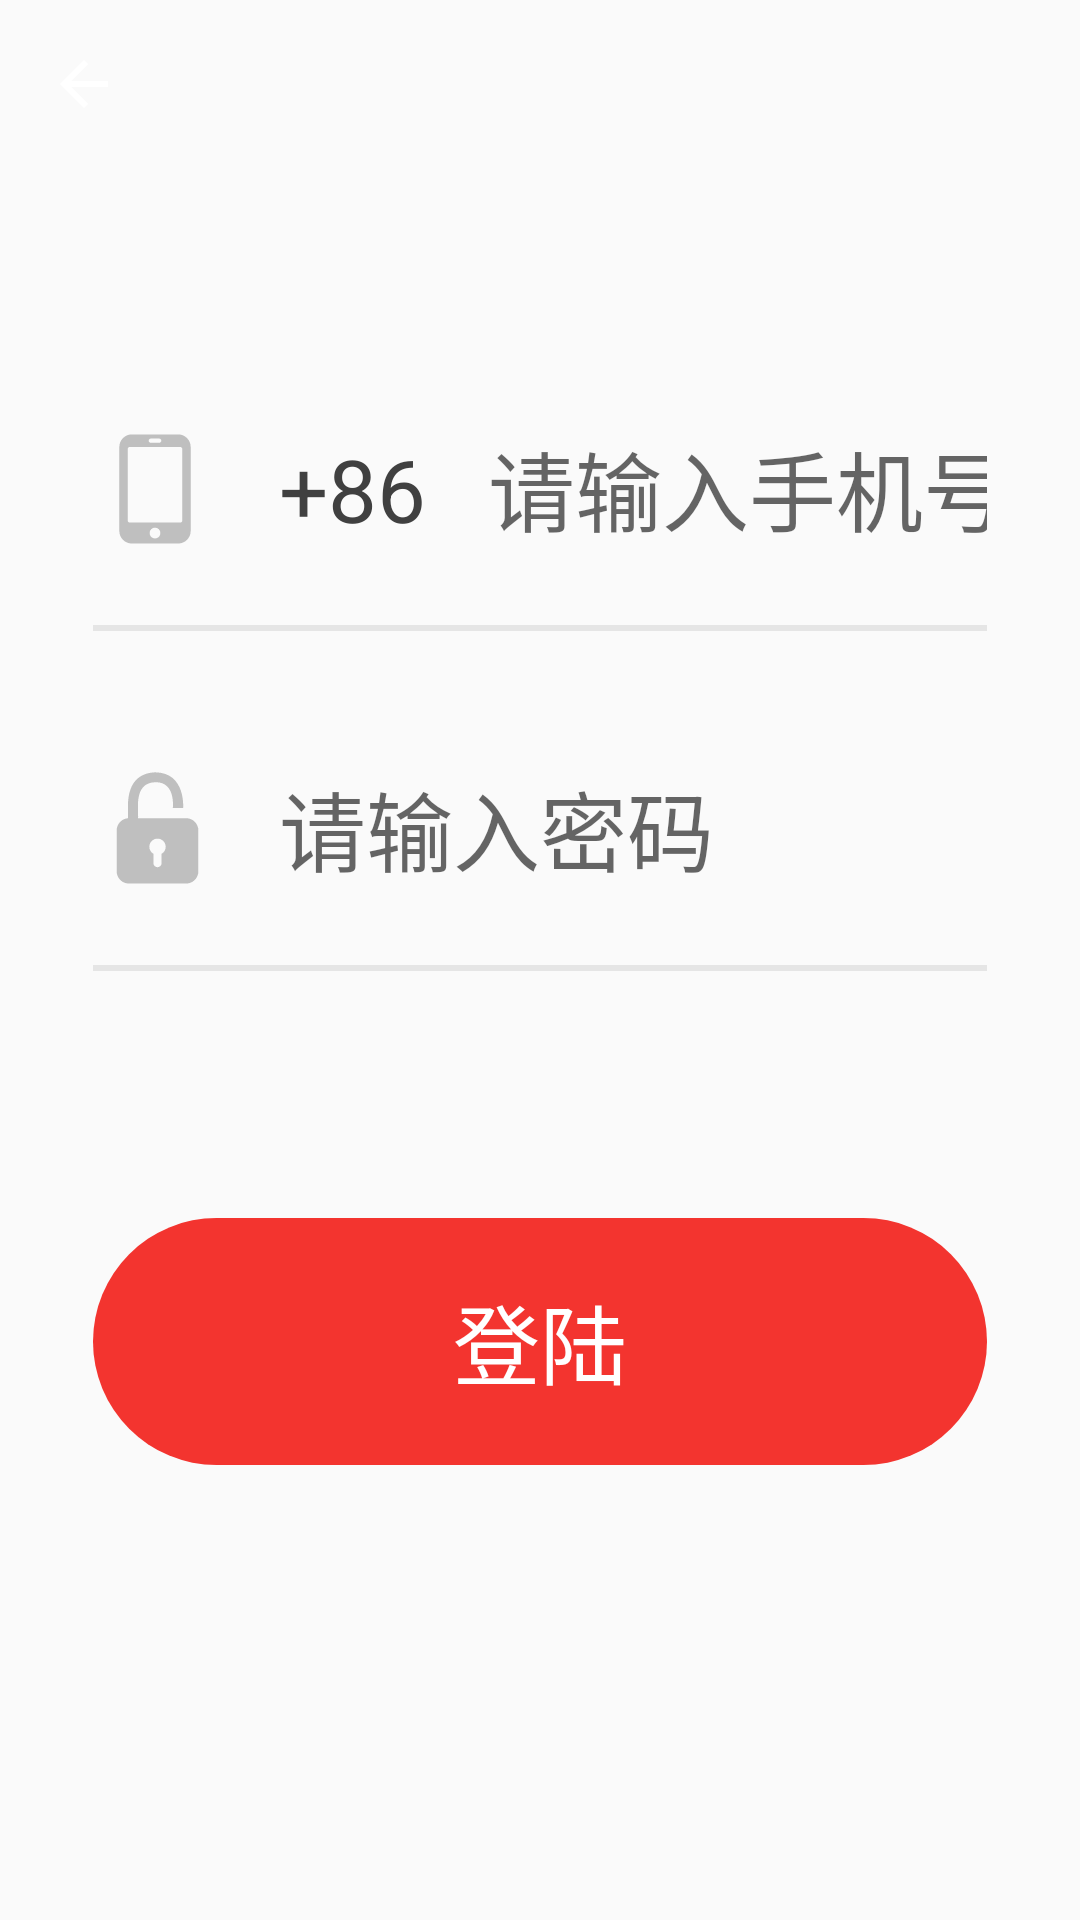

Android layout source for this screen:
<!-- AndroidManifest.xml: application theme AppTheme -->
<!-- res/layout/acitvity_login.xml -->
<?xml version="1.0" encoding="utf-8"?>
<LinearLayout xmlns:android="http://schemas.android.com/apk/res/android"
    android:layout_width="match_parent"
    android:layout_height="match_parent"
    android:orientation="vertical">

    <include layout="@layout/layout_toolbar" />

    <LinearLayout
        android:layout_width="match_parent"
        android:layout_height="44pt"
        android:layout_marginLeft="15pt"
        android:layout_marginRight="15pt"
        android:layout_marginTop="30pt"
        android:gravity="center_vertical">

        <ImageView
            android:layout_width="20pt"
            android:layout_height="20pt"
            android:background="@drawable/svg_icon_login_phone"/>

        <TextView
            android:layout_width="wrap_content"
            android:layout_height="match_parent"
            android:gravity="center"
            android:paddingLeft="10pt"
            android:text="+86"
            android:textColor="@color/color_404040"
            android:textSize="14pt" />

        <EditText
            android:id="@+id/edit_text_user_phone"
            android:layout_width="match_parent"
            android:layout_height="match_parent"
            android:background="@null"
            android:hint="请输入手机号码"
            android:inputType="phone"
            android:paddingLeft="10pt"
            android:textColor="@color/color_404040"
            android:textSize="14pt" />
    </LinearLayout>

    <View
        android:layout_width="match_parent"
        android:layout_height="1pt"
        android:layout_marginLeft="15pt"
        android:layout_marginRight="15pt"
        android:background="@color/color_e5e5e5e" />

    <LinearLayout
        android:layout_width="match_parent"
        android:layout_height="44pt"
        android:layout_marginLeft="15pt"
        android:layout_marginRight="15pt"
        android:layout_marginTop="10pt"
        android:gravity="center_vertical">

        <ImageView
            android:layout_width="20pt"
            android:layout_height="20pt"
            android:background="@drawable/svg_icon_login_password"/>


        <EditText
            android:id="@+id/edit_text_login_password"
            android:layout_width="match_parent"
            android:layout_height="match_parent"
            android:background="@null"
            android:hint="请输入密码"
            android:inputType="textPassword"
            android:paddingLeft="10pt"
            android:textColor="@color/color_404040"
            android:textSize="14pt" />
    </LinearLayout>

    <View
        android:layout_width="match_parent"
        android:layout_height="1pt"
        android:layout_marginLeft="15pt"
        android:layout_marginRight="15pt"
        android:background="@color/color_e5e5e5e" />

    <TextView
        android:id="@+id/text_view_login_commit"
        android:layout_width="match_parent"
        android:layout_height="40pt"
        android:layout_marginLeft="15pt"
        android:layout_marginRight="15pt"
        android:layout_marginTop="40pt"
        android:background="@drawable/selector_bg_login"
        android:gravity="center"
        android:text="登陆"
        android:textColor="@color/white"
        android:textSize="14pt" />
</LinearLayout>
<!-- res/layout/layout_toolbar.xml (included above) -->
<?xml version="1.0" encoding="utf-8"?>
<LinearLayout xmlns:android="http://schemas.android.com/apk/res/android"
    xmlns:app="http://schemas.android.com/apk/res-auto"
    android:layout_width="match_parent"
    android:layout_height="?attr/actionBarSize">
    <androidx.appcompat.widget.Toolbar
        android:id="@+id/tool_bar"
        android:layout_width="match_parent"
        android:layout_height="?attr/actionBarSize"
        app:navigationIcon="@mipmap/ic_back"
        app:popupTheme="@style/ThemeOverlay.AppCompat.Light"
        app:theme="@style/ToolbarTheme"
        app:titleTextColor="#FFFFFF" />
</LinearLayout>
<!-- resources referenced by this layout -->
<resources>
  <color name="color_404040">#404040</color>
  <color name="color_e5e5e5e">#e5e5e5</color>
  <!-- drawable selector_bg_login (drawable) -->
  <?xml version="1.0" encoding="utf-8"?>
  <selector xmlns:android="http://schemas.android.com/apk/res/android">
  <item android:drawable="@drawable/shape_bg_circle_red_90" android:state_enabled="true"/>
  <item android:drawable="@drawable/shape_bg_circle_666666_90" android:state_enabled="false"/>
  </selector>
  <!-- drawable svg_icon_login_password (drawable) -->
  <?xml version="1.0" encoding="utf-8"?>
  <vector xmlns:android="http://schemas.android.com/apk/res/android" android:viewportWidth="1024"
      android:viewportHeight="1024" android:width="32dp" android:height="32dp">
      <path android:fillColor="#BFBFBF"
          android:pathData="M768.9216 422.72768 372.06016 422.72768C378.88 365.21984 329.37984 131.42016 512.2048 125.72672c173.83424-6.59456 146.78016 213.34016 146.78016 213.34016l85.13536 0.57344c0 0 24.73984-294.4-231.91552-295.8336C232.09984 58.01984 297.82016 377.18016 289.28 422.72768c1.98656 0 4.56704 0 7.29088 0-55.88992 0-101.21216 45.34272-101.21216 101.21216l0 337.38752c0 55.88992 45.34272 101.21216 101.21216 101.21216l472.35072 0c55.88992 0 101.21216-45.34272 101.21216-101.21216L870.13376 523.93984C870.13376 468.0704 824.79104 422.72768 768.9216 422.72768zM566.4768 717.02528l0 76.84096c0 18.57536-15.1552 33.73056-33.73056 33.73056-18.57536 0-33.73056-15.1552-33.73056-33.73056l0-76.84096c-20.09088-11.69408-33.73056-33.21856-33.73056-58.12224 0-37.2736 30.208-67.4816 67.4816-67.4816 37.2736 0 67.4816 30.208 67.4816 67.4816C600.22784 683.80672 586.58816 705.3312 566.4768 717.02528z" />
  </vector>
  <style name="ToolbarTheme" parent="@style/ThemeOverlay.AppCompat.ActionBar">
          <item name="actionMenuTextColor">@color/color_white</item> 
          
      </style>
  <style name="AppTheme" parent="Theme.AppCompat.Light.NoActionBar">
          
          <item name="colorPrimary">@color/colorPrimary</item>
          <item name="colorPrimaryDark">@color/colorPrimaryDark</item>
          <item name="colorAccent">@color/colorAccent</item>
      </style>
  <!-- drawable shape_bg_circle_red_90 (drawable) -->
  <?xml version="1.0" encoding="utf-8"?>
  <shape xmlns:android="http://schemas.android.com/apk/res/android">
      <solid android:color="#f3342f" />
      <corners android:radius="90dp" />
  </shape>
  <!-- drawable shape_bg_circle_666666_90 (drawable) -->
  <?xml version="1.0" encoding="utf-8"?>
  <shape xmlns:android="http://schemas.android.com/apk/res/android">
      <solid android:color="#666666" />
      <corners android:radius="90dp" />
  </shape>
  <color name="color_white">#ffffff</color>
  <color name="colorPrimary">#FFD53C33</color>
  <color name="colorPrimaryDark">#FFD53C33</color>
  <color name="colorAccent">#FFD53C33</color>
  <!-- not gathered from this repository: default colours our renderer supplied (Android Studio template values) -->
  <color name="white">#FFFFFFFF</color>
</resources>
